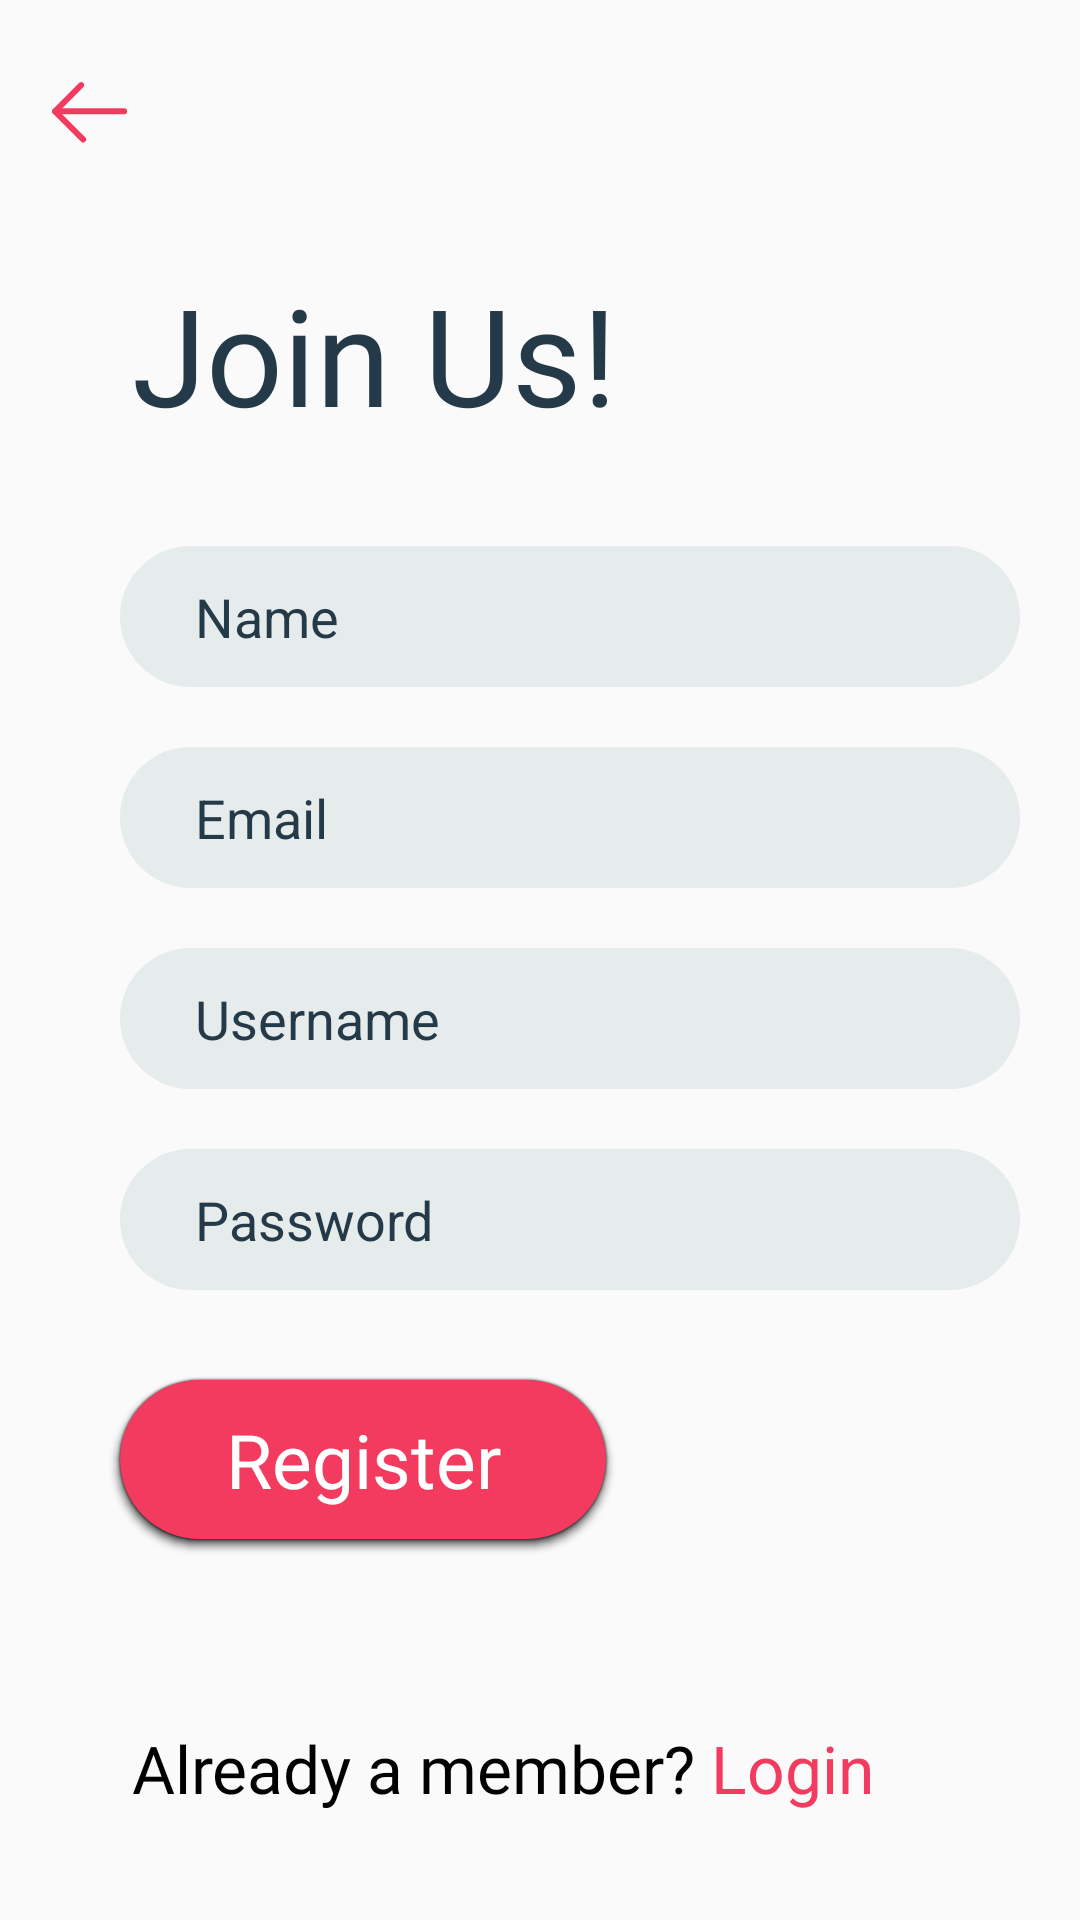

Write the Android layout XML for this screen, with the resource values it uses.
<!-- AndroidManifest.xml: application theme AppTheme -->
<!-- res/layout/activity_signup.xml -->
<?xml version="1.0" encoding="utf-8"?>
<androidx.constraintlayout.widget.ConstraintLayout xmlns:android="http://schemas.android.com/apk/res/android"
    xmlns:app="http://schemas.android.com/apk/res-auto"
    xmlns:tools="http://schemas.android.com/tools"
    android:layout_width="match_parent"
    android:layout_height="match_parent"
    tools:context=".signupActivity">

    <EditText
        android:id="@+id/name"
        android:layout_width="300sp"
        android:layout_height="47sp"
        android:layout_marginStart="40dp"
        android:layout_marginTop="20dp"
        android:background="@drawable/input_field"
        android:ems="10"
        android:hint="Email"
        android:inputType="textPersonName"
        android:textColorHint="#253A48"
        app:layout_constraintStart_toStartOf="parent"
        app:layout_constraintTop_toBottomOf="@+id/name1" />

    <EditText
        android:id="@+id/username"
        android:layout_width="300sp"
        android:layout_height="47sp"
        android:layout_marginStart="40dp"
        android:layout_marginTop="20dp"
        android:background="@drawable/input_field"
        android:ems="10"
        android:hint="Username"
        android:inputType="textPersonName"
        android:textColorHint="#253A48"
        app:layout_constraintStart_toStartOf="parent"
        app:layout_constraintTop_toBottomOf="@+id/name" />

    <EditText
        android:id="@+id/name1"
        android:layout_width="300sp"
        android:layout_height="47sp"
        android:layout_marginStart="40dp"
        android:layout_marginTop="34dp"
        android:background="@drawable/input_field"
        android:ems="10"
        android:hint="Name"
        android:inputType="textPersonName"
        android:textColorHint="#253A48"
        app:layout_constraintStart_toStartOf="parent"
        app:layout_constraintTop_toBottomOf="@+id/textView18" />

    <EditText
        android:id="@+id/password"
        android:layout_width="300sp"
        android:layout_height="47sp"
        android:layout_marginStart="40dp"
        android:layout_marginTop="20dp"
        android:background="@drawable/input_field"
        android:ems="10"
        android:hint="Password"
        android:inputType="textPassword"
        android:textColorHint="#253A48"
        app:layout_constraintStart_toStartOf="parent"
        app:layout_constraintTop_toBottomOf="@+id/username" />

    <Button
        android:id="@+id/sign"
        android:layout_width="162sp"
        android:layout_height="53sp"
        android:layout_marginStart="40dp"
        android:layout_marginTop="30dp"
        android:background="@drawable/button"
        android:fontFamily="@font/regular"
        android:text="Register"
        android:textAllCaps="false"
        android:textColor="#FFFFFF"
        android:textSize="25dp"
        app:layout_constraintStart_toStartOf="parent"
        app:layout_constraintTop_toBottomOf="@+id/password" />

    <TextView
        android:id="@+id/textView18"
        android:layout_width="wrap_content"
        android:layout_height="wrap_content"
        android:layout_marginStart="44dp"
        android:layout_marginTop="40dp"
        android:fontFamily="@font/bold"
        android:text="Join Us!"
        android:textColor="#253A48"
        android:textSize="45dp"
        app:layout_constraintStart_toStartOf="parent"
        app:layout_constraintTop_toBottomOf="@+id/imageView2" />

    <ImageView
        android:id="@+id/imageView2"
        android:layout_width="wrap_content"
        android:layout_height="wrap_content"
        android:layout_marginStart="17dp"
        android:layout_marginTop="27dp"
        android:onClick="back"
        app:layout_constraintStart_toStartOf="parent"
        app:layout_constraintTop_toTopOf="parent"
        app:srcCompat="@drawable/group1" />

    <TextView
        android:id="@+id/textView19"
        android:layout_width="wrap_content"
        android:layout_height="wrap_content"
        android:layout_marginStart="44dp"
        android:layout_marginBottom="36dp"
        android:fontFamily="@font/regular"
        android:text="Already a member?"
        android:textColor="#000000"
        android:textSize="22sp"
        app:layout_constraintBottom_toBottomOf="parent"
        app:layout_constraintStart_toStartOf="parent" />

    <TextView
        android:id="@+id/textView20"
        android:layout_width="wrap_content"
        android:layout_height="wrap_content"
        android:layout_marginStart="5dp"
        android:layout_marginBottom="36dp"
        android:onClick="logs"
        android:text="Login"
        android:textColor="#F23B5F"
        android:textSize="22sp"
        app:layout_constraintBottom_toBottomOf="parent"
        app:layout_constraintStart_toEndOf="@+id/textView19" />

</androidx.constraintlayout.widget.ConstraintLayout>
<!-- resources referenced by this layout -->
<resources>
  <!-- drawable button (drawable) -->
  <?xml version="1.0" encoding="utf-8"?>
  <shape android:shape="rectangle"
      xmlns:android="http://schemas.android.com/apk/res/android">
      <corners android:radius="50sp"/>
      <solid android:color="#F23B5F"/>
  
  
  </shape>
  <!-- drawable group1: png bitmap (drawable-hdpi, 442 bytes) -->
  <!-- drawable input_field (drawable) -->
  <?xml version="1.0" encoding="utf-8"?>
  <shape android:shape="rectangle"
      xmlns:android="http://schemas.android.com/apk/res/android">
      <solid android:color="#E6EBEC" />
      <corners android:radius="50dp"/>
      <padding android:left="25sp"
          android:right="25sp"/>
  </shape>
  <style name="AppTheme" parent="Theme.AppCompat.Light.DarkActionBar">
          
          <item name="colorPrimary">@color/colorPrimary</item>
          <item name="colorPrimaryDark">@color/colorPrimaryDark</item>
          <item name="colorAccent">@color/colorAccent</item>
          <item name="windowNoTitle">true</item>
          <item name="windowActionBar">false</item>
          <item name="android:ambientShadowAlpha">0.7</item>
          <item name="android:spotShadowAlpha">0.8</item>
      </style>
  <color name="colorPrimary" />
  <color name="colorPrimaryDark" />
  <color name="colorAccent">#F23B5F</color>
</resources>
